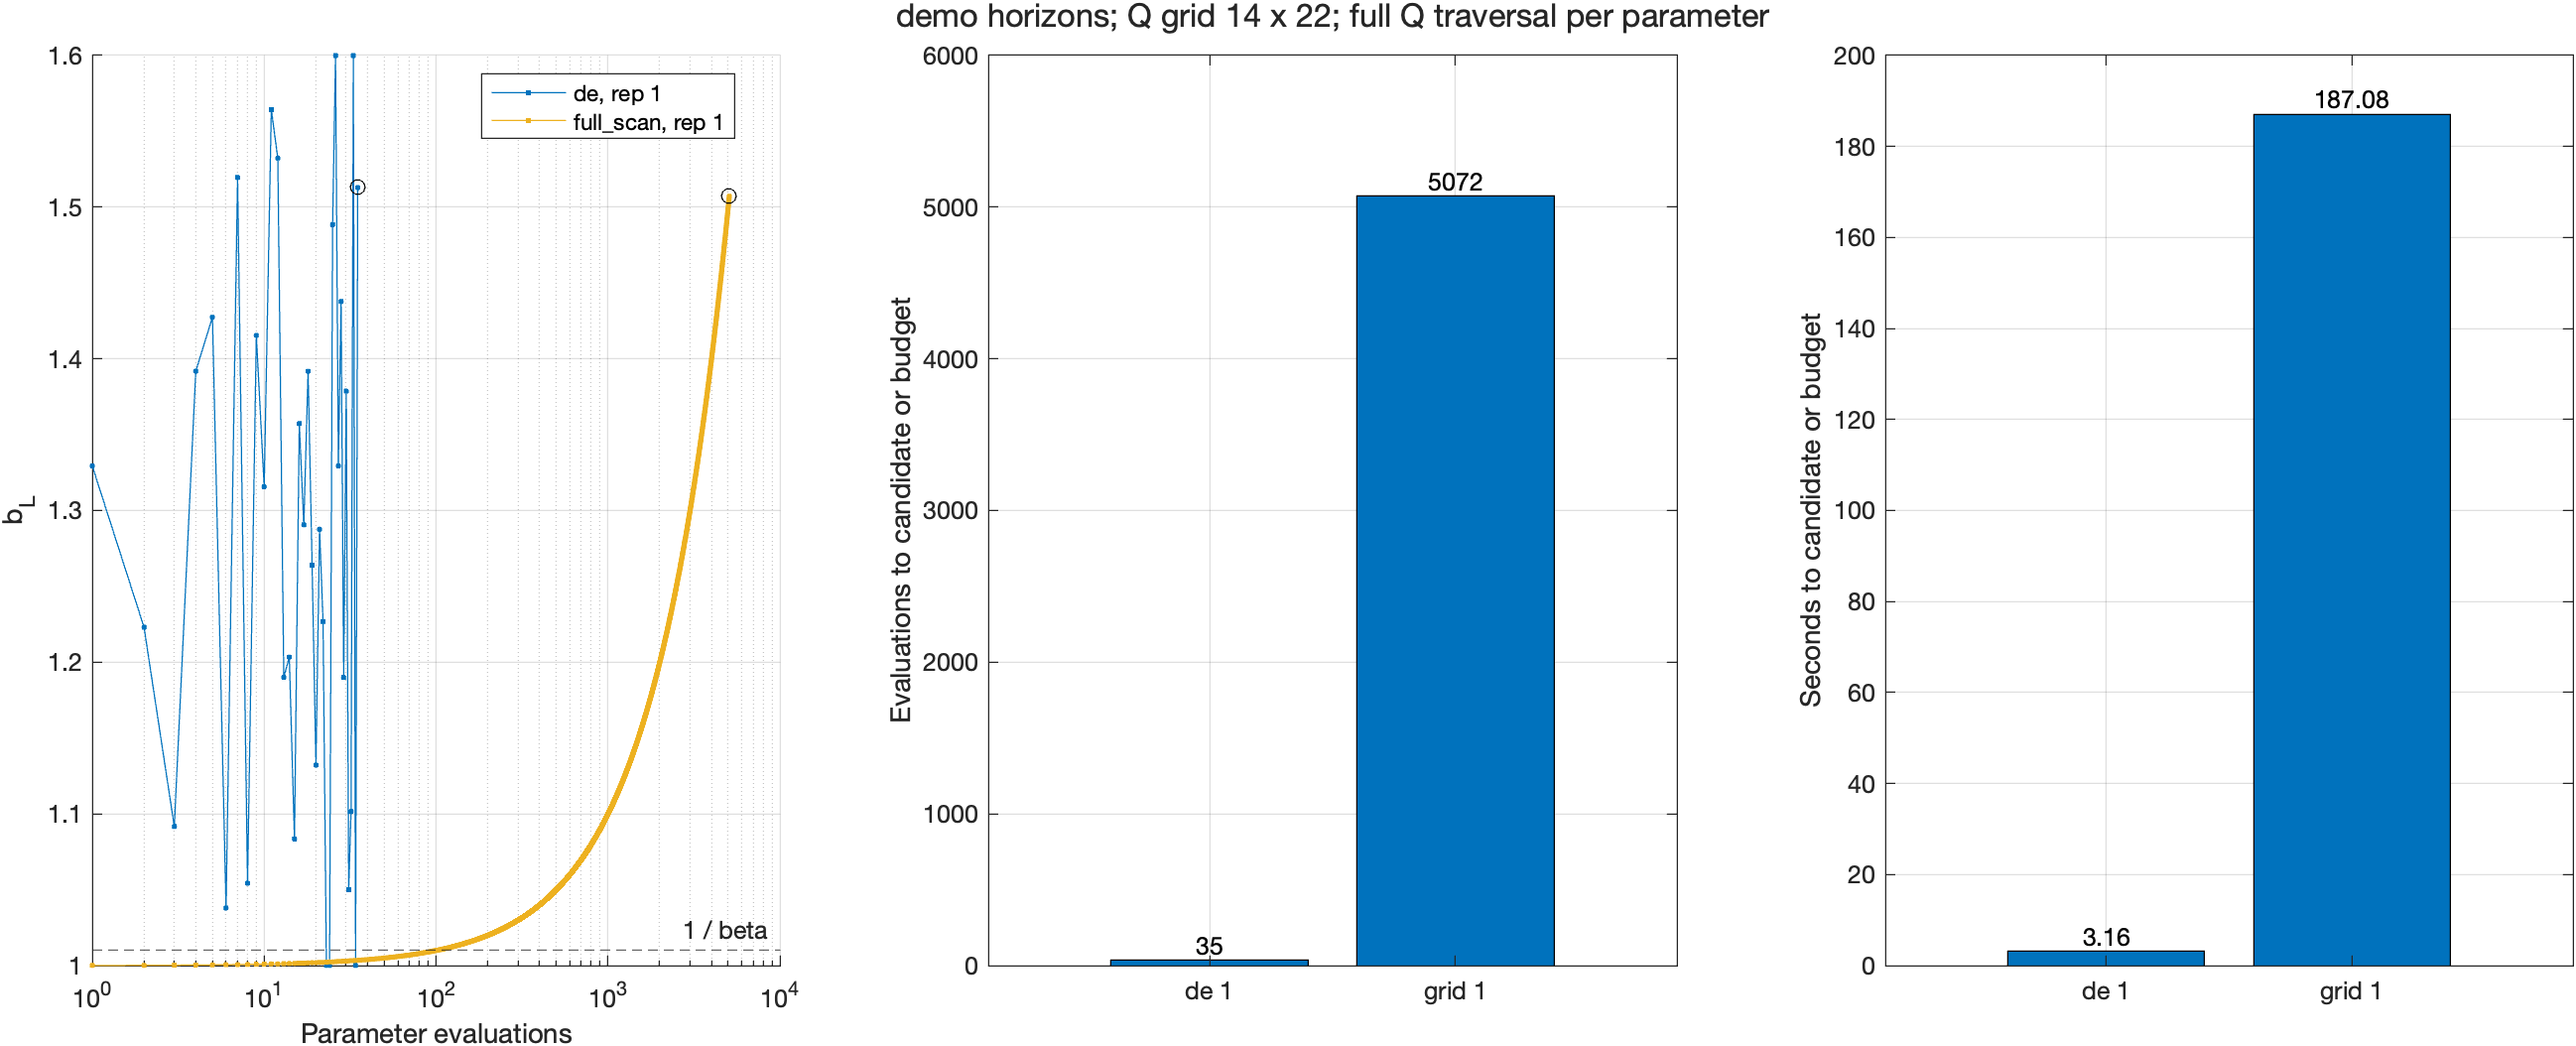

The data file committed next to this chart (first rows):
Repetition, GridOverDEEvaluations, GridOverDEDiscoveryTime, GridOverDEWallTime
1, 144.9, 59.28, 56.91
